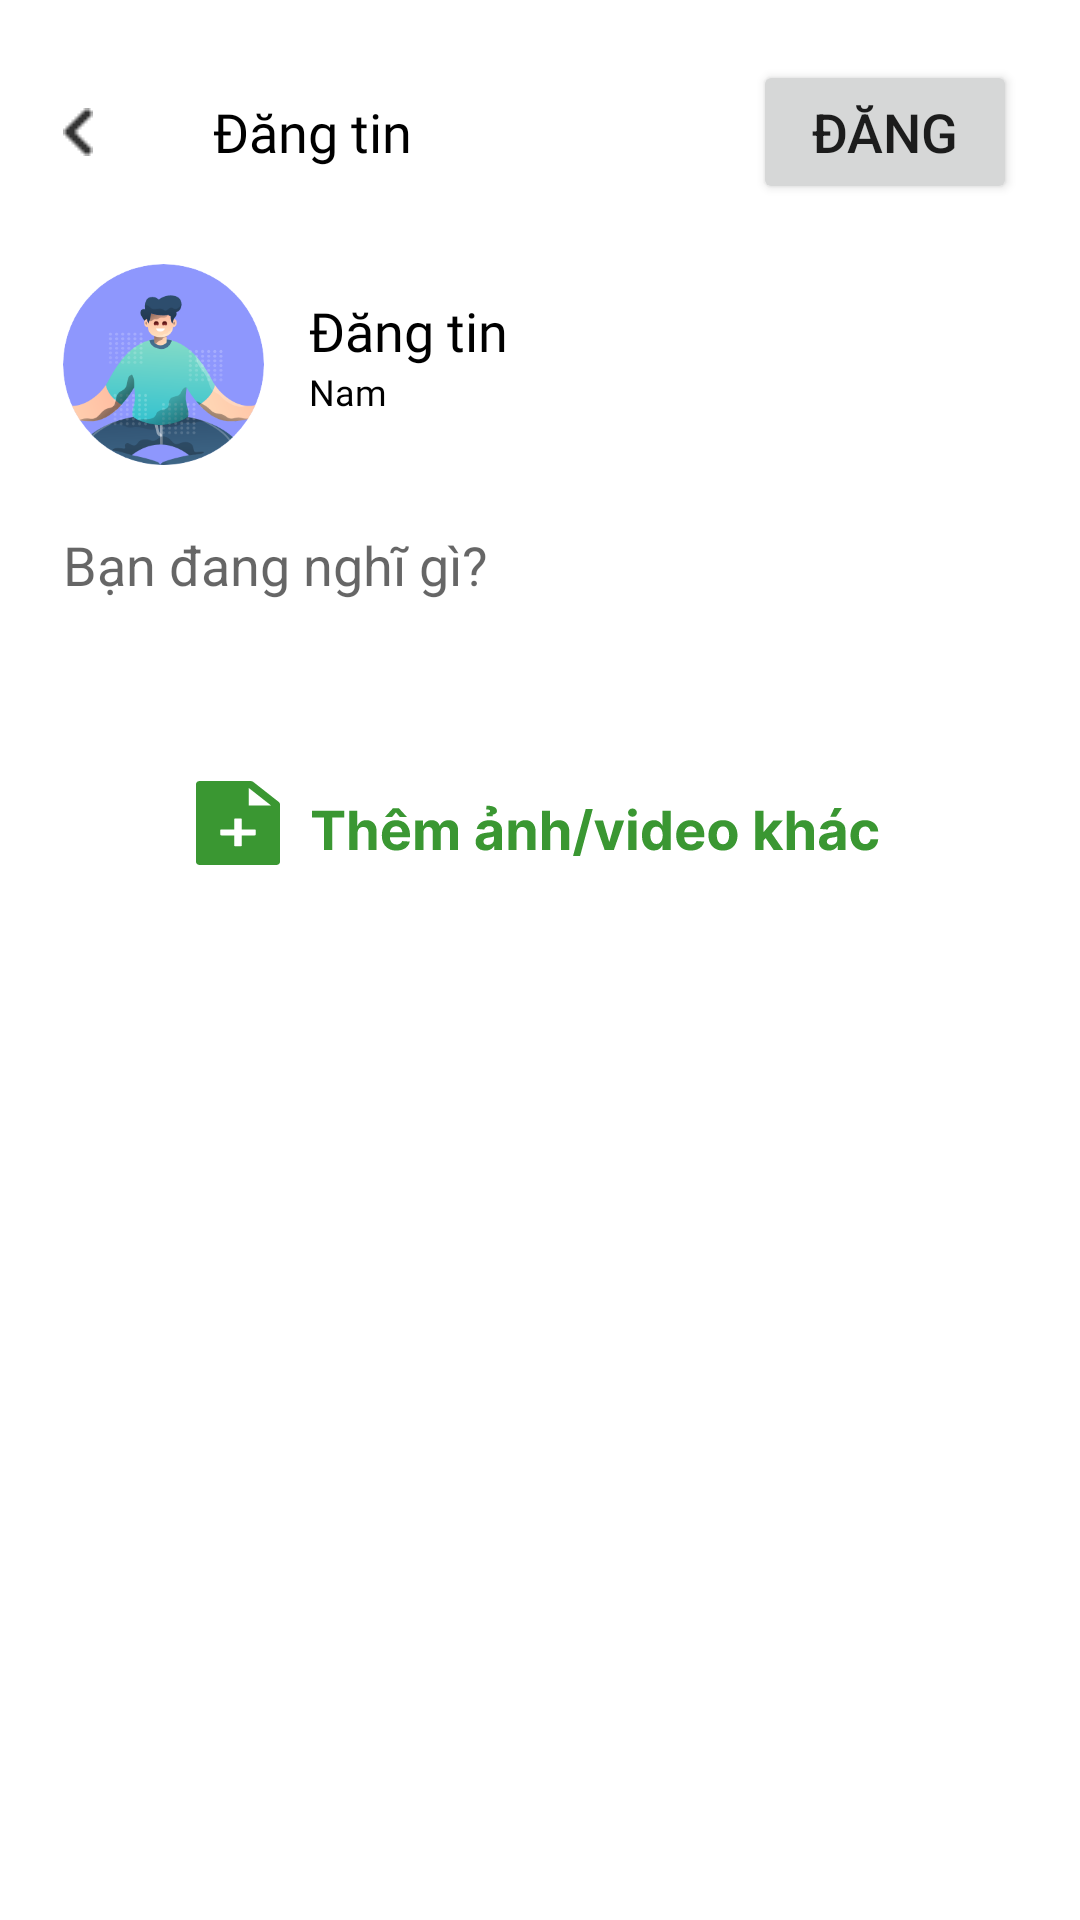

Write the Android layout XML for this screen, with the resource values it uses.
<!-- AndroidManifest.xml: application theme Theme.HSTalk_Version2 -->
<!-- res/layout/activity_dang_bai.xml -->
<?xml version="1.0" encoding="utf-8"?>
<androidx.core.widget.NestedScrollView
    xmlns:android="http://schemas.android.com/apk/res/android"
    xmlns:app="http://schemas.android.com/apk/res-auto"
    xmlns:tools="http://schemas.android.com/tools"
    tools:context=".views.DangBaiActivity"
     android:layout_height="match_parent"
    android:layout_width="match_parent">
    <LinearLayout
        android:orientation="vertical"
        android:paddingHorizontal="21dp"
        android:layout_width="match_parent"
        android:layout_height="match_parent"
        >
        <LinearLayout
            android:layout_marginTop="20dp"
            android:gravity="center_vertical"
            android:orientation="horizontal"
            android:layout_width="match_parent"
            android:layout_height="wrap_content">
            <ImageView
                android:id="@+id/btn_back"
                android:src="@mipmap/back_2"
                android:layout_width="10dp"
                android:layout_height="16dp"/>
            <TextView
                android:layout_marginStart="40dp"
                android:fontFamily="@font/interbold"
                android:textSize="18sp"
                android:textColor="@color/black"
                android:text="Đăng tin"
                android:layout_weight="1"
                android:layout_width="wrap_content"
                android:layout_height="wrap_content"/>
            <Button
                android:id="@+id/btn_dangbai"
                android:textSize="18sp"
                android:text="Đăng"
                android:paddingVertical="4dp"
                android:paddingHorizontal="10dp"
                android:layout_width="wrap_content"
                android:layout_height="wrap_content"/>
        </LinearLayout>
        <androidx.constraintlayout.widget.ConstraintLayout
            android:layout_marginTop="20dp"
            android:layout_width="match_parent"
            android:layout_height="wrap_content">

            <ImageView
                android:id="@+id/avatar"
                android:layout_width="67dp"
                android:layout_height="67dp"
                android:src="@drawable/avatar_df"
                app:layout_constraintStart_toStartOf="parent"
                app:layout_constraintTop_toTopOf="parent" />

            <TextView
                android:id="@+id/ten"
                android:layout_marginStart="15dp"
                android:layout_marginTop="10dp"
                android:layout_width="wrap_content"
                android:layout_height="wrap_content"
                android:layout_weight="1"
                android:fontFamily="@font/interbold"
                android:text="Đăng tin"
                android:textColor="@color/black"
                android:textSize="18sp"
                app:layout_constraintStart_toEndOf="@+id/avatar"
                app:layout_constraintTop_toTopOf="parent" />

            <TextView
                android:id="@+id/giotinh"
                android:layout_width="wrap_content"
                android:layout_height="wrap_content"
                android:fontFamily="@font/interregular"
                android:text="Nam"
                android:textColor="@color/black"
                android:textSize="12sp"
                app:layout_constraintStart_toStartOf="@+id/ten"
                app:layout_constraintTop_toBottomOf="@+id/ten" />
        </androidx.constraintlayout.widget.ConstraintLayout>
        <EditText
            android:textColor="@color/black"
            android:hint="Bạn đang nghĩ gì?"
            android:id="@+id/noidung"
            android:layout_marginTop="21dp"
            android:background="@android:color/transparent"
            android:layout_width="match_parent"
            android:layout_height="wrap_content"/>
        <ImageView
            android:layout_marginTop="30dp"
            android:id="@+id/hinh"
            android:adjustViewBounds="true"
            android:layout_width="match_parent"
            android:layout_height="wrap_content"/>
        <ImageView
            android:layout_marginTop="30dp"
            android:foreground="?attr/selectableItemBackground"
            android:id="@+id/btn_themhinh"
            android:layout_gravity="center"
            android:src="@drawable/btn_danghinh"
            android:layout_width="wrap_content"
            android:layout_height="wrap_content"/>
    </LinearLayout>
</androidx.core.widget.NestedScrollView>
<!-- resources referenced by this layout -->
<resources>
  <color name="black">#FF000000</color>
  <!-- drawable avatar_df: vector/xml drawable (drawable, 148077 chars, omitted) -->
  <!-- drawable btn_danghinh: vector/xml drawable (drawable, 12417 chars, omitted) -->
  <!-- mipmap back_2: png bitmap (mipmap-hdpi, 280 bytes) -->
  <style name="Theme.HSTalk_Version2" parent="Theme.MaterialComponents.DayNight.DarkActionBar">
          
          <item name="colorPrimary">@color/app_color</item>
          <item name="colorPrimaryVariant">@color/white</item>
          <item name="colorOnPrimary">@color/white</item>
          
          <item name="colorSecondary">@color/teal_200</item>
          <item name="colorSecondaryVariant">@color/teal_700</item>
          <item name="colorOnSecondary">@color/black</item>
          
          <item name="android:statusBarColor">?attr/colorPrimaryVariant</item>
          
          <item name="android:windowActionBar">false</item>
          <item name="windowNoTitle">true</item>
          <item name="android:windowLightStatusBar">true</item>
      </style>
  <color name="app_color">#3A9732</color>
  <color name="white">#FFFFFFFF</color>
  <color name="teal_200">#FF03DAC5</color>
  <color name="teal_700">#FF018786</color>
</resources>
